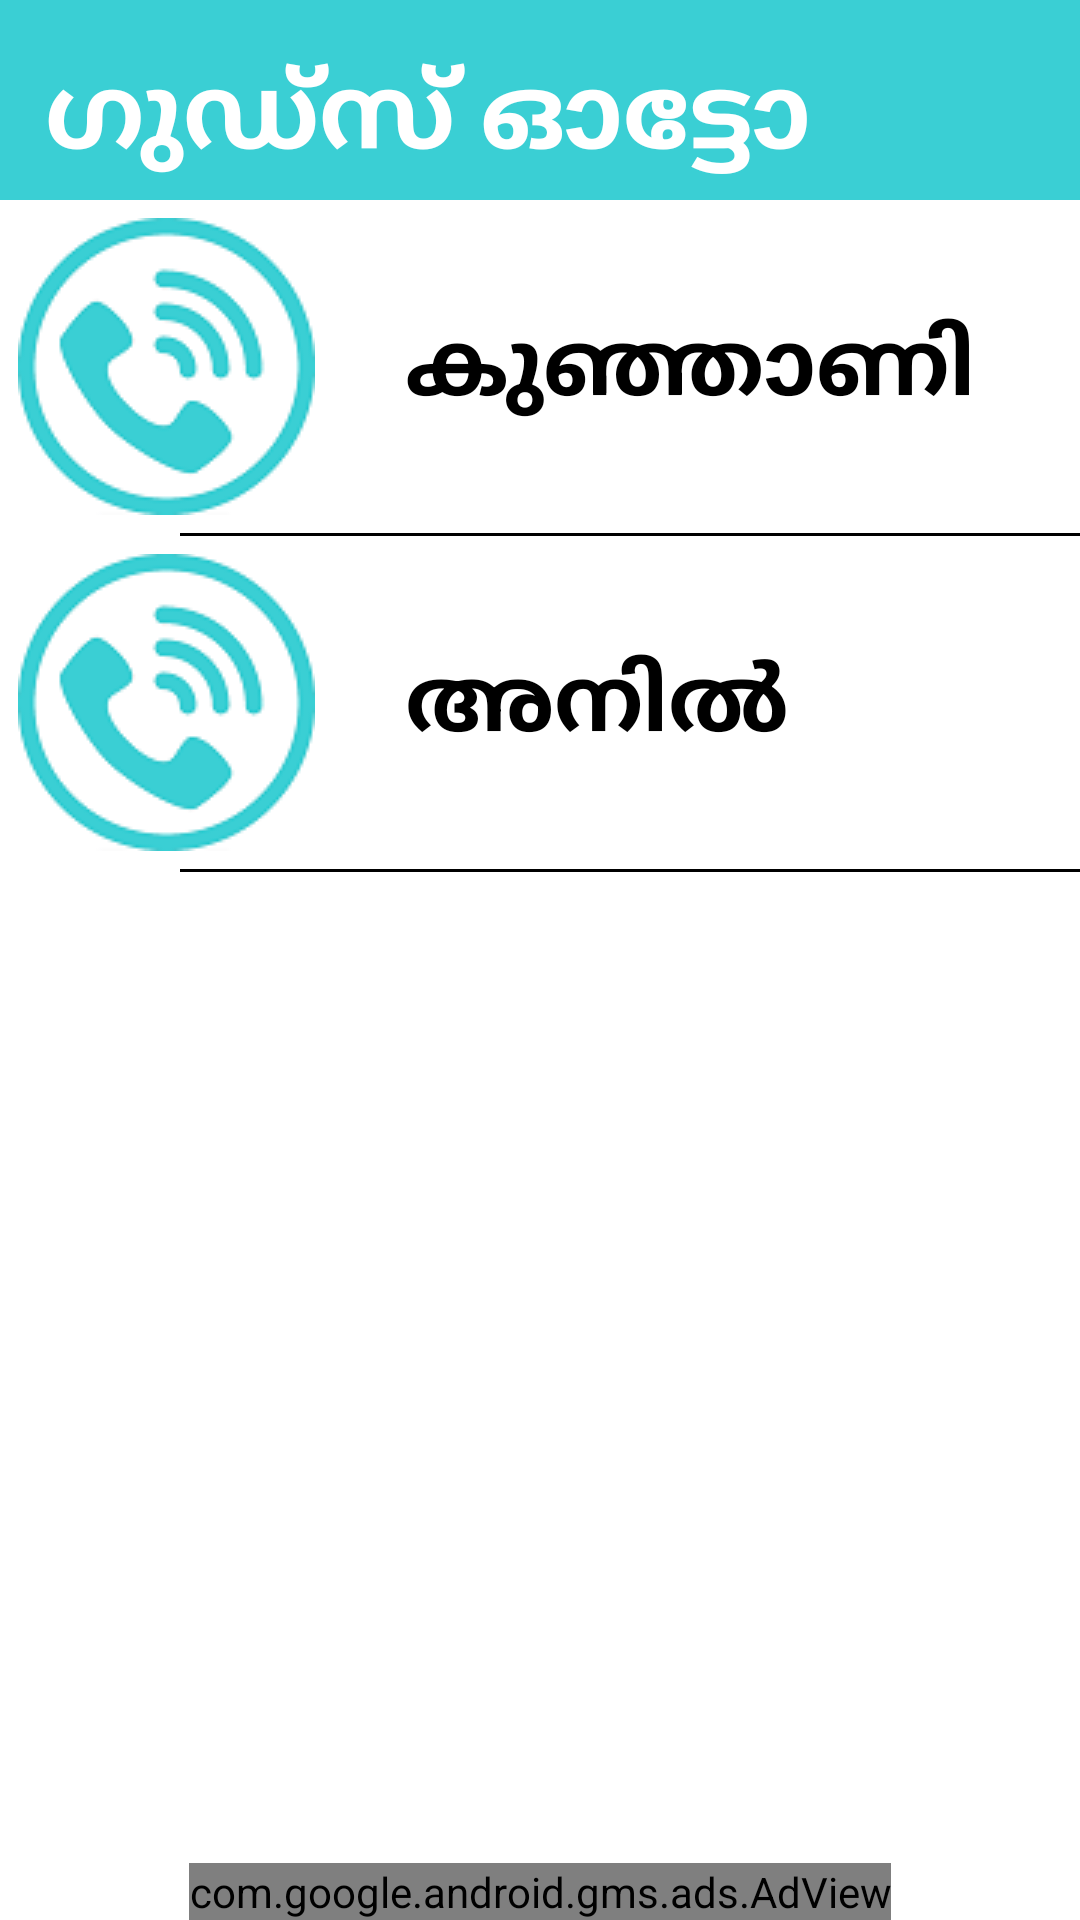

Write the Android layout XML for this screen, with the resource values it uses.
<!-- AndroidManifest.xml: application theme AppTheme -->
<!-- res/layout/activity_goods_auto.xml -->
<?xml version="1.0" encoding="utf-8"?>
<RelativeLayout xmlns:android="http://schemas.android.com/apk/res/android"
    xmlns:app="http://schemas.android.com/apk/res-auto"
    xmlns:tools="http://schemas.android.com/tools"
    android:layout_width="match_parent"
    android:layout_height="match_parent"
    tools:context=".GoodsAuto">

    <LinearLayout
        android:orientation="vertical"
        android:layout_width="match_parent"
        android:layout_height="match_parent">

    <LinearLayout
        android:background="@color/colorPrimary"
        android:orientation="horizontal"
        android:layout_width="match_parent"
        android:layout_height="wrap_content">


        <TextView
            android:layout_width="wrap_content"
            android:layout_height="wrap_content"
            android:layout_centerInParent="true"
            android:paddingBottom="5dp"
            android:paddingTop="15dp"
            android:paddingLeft="15dp"
            android:layout_gravity="center"
            android:text="ഗുഡ്സ് ഓട്ടോ"
            android:textColor="@color/white"
            android:textSize="34sp"
            android:textStyle="bold" />
    </LinearLayout>

    <LinearLayout
        android:background="@color/white"
        android:layout_width="match_parent"
        android:layout_height="match_parent"
        >

        <LinearLayout
            android:orientation="vertical"
            android:layout_width="match_parent"
            android:layout_height="match_parent">

            <LinearLayout
                android:id="@+id/kunnani"
                android:clickable="true"
                android:layout_margin="6dp"
                android:orientation="horizontal"
                android:layout_width="wrap_content"
                android:layout_height="wrap_content">

                <ImageView
                    android:clickable="false"
                    android:src="@drawable/call"
                    android:layout_width="wrap_content"
                    android:layout_height="wrap_content" />
                <TextView
                    android:clickable="false"
                    android:text="കുഞ്ഞാണി"
                    android:gravity="center"
                    android:textStyle="bold"
                    android:textSize="30dp"
                    android:textColor="@color/black"
                    android:paddingLeft="30dp"
                    android:layout_width="match_parent"
                    android:layout_height="match_parent" />

            </LinearLayout>
            <View style="@style/Divider.Horizontal"
                android:layout_gravity="end"
                android:layout_width="300dp"/>

            <LinearLayout
                android:id="@+id/anil"
                android:clickable="true"
                android:layout_margin="6dp"
                android:orientation="horizontal"
                android:layout_width="wrap_content"
                android:layout_height="wrap_content">

                <ImageView
                    android:clickable="false"
                    android:src="@drawable/call"
                    android:layout_width="wrap_content"
                    android:layout_height="wrap_content" />
                <TextView
                    android:clickable="false"
                    android:text="അനിൽ"
                    android:gravity="center"
                    android:textStyle="bold"
                    android:textSize="30dp"
                    android:textColor="@color/black"
                    android:paddingLeft="30dp"
                    android:layout_width="match_parent"
                    android:layout_height="match_parent" />

            </LinearLayout>
            <View style="@style/Divider.Horizontal"
                android:layout_gravity="end"
                android:layout_width="300dp"/>
        </LinearLayout>

    </LinearLayout>
    </LinearLayout>
    <RelativeLayout
        android:gravity="center_horizontal"
        android:layout_width="match_parent"
        android:layout_height="match_parent">
        <com.google.android.gms.ads.AdView
            xmlns:ads="http://schemas.android.com/apk/res-auto"
            android:id="@+id/adView"
            android:layout_gravity="center_horizontal"
            android:layout_width="wrap_content"
            android:layout_height="wrap_content"
            android:layout_centerHorizontal="true"
            android:layout_alignParentBottom="true"
            ads:adSize="BANNER"
            ads:adUnitId="ca-app-pub-3940256099942544/6300978111">
        </com.google.android.gms.ads.AdView>
    </RelativeLayout>

</RelativeLayout>
<!-- resources referenced by this layout -->
<resources>
  <color name="black">#000000</color>
  <color name="colorPrimary">#3acfd4</color>
  <color name="white">#FFFFFF</color>
  <!-- drawable call: png bitmap (drawable, 10723 bytes) -->
  <style name="Divider.Horizontal" parent="Divider">
          <item name="android:layout_width">match_parent</item>
          <item name="android:layout_height">1dp</item> // You can change thickness here.
  
      </style>
  <style name="AppTheme" parent="Theme.AppCompat.Light.NoActionBar">
          
          <item name="colorPrimary">@color/colorPrimary</item>
          <item name="colorPrimaryDark">@color/colorPrimaryDark</item>
          <item name="colorAccent">@color/colorAccent</item>
      </style>
  <style name="Divider">
          <item name="android:background">@android:color/black</item> //you can give your color here. that will change all divider color in your app.
      </style>
  <color name="colorPrimaryDark">#0d9682</color>
  <color name="colorAccent">#FF4081</color>
</resources>
